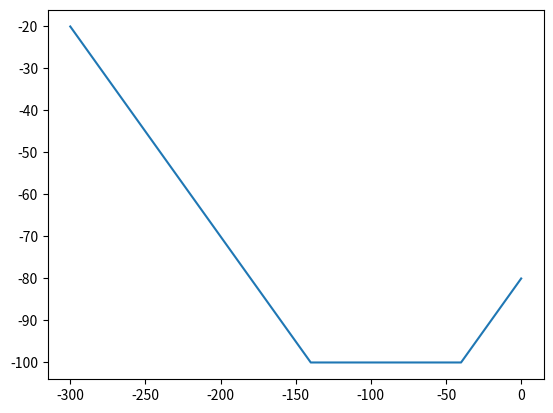

This chart was generated by the following Python code:
import matplotlib.pyplot as plt

ACC_FACTOR = 2
DEACC_FACTOR = 2

START_SPEED = -80
END_SPEED = -20
MAX_SPEED = 100

DEG = 300


def calc_max_speed(start_speed, end_speed, deg):
    max_speed = (deg + start_speed * ACC_FACTOR + end_speed *
                 DEACC_FACTOR) / (ACC_FACTOR + DEACC_FACTOR)
    print(f"Max speed: {max_speed}")
    return max_speed


def calc_deg_acc(start_speed, max_speed):
    return ACC_FACTOR * (max_speed - start_speed)


def calc_deg_deacc(max_speed, end_speed):
    return DEACC_FACTOR * (max_speed - end_speed)


def get_speed(start_speed, max_speed, deg_acc_end, deg_deacc_start, cur_deg):
    if abs(cur_deg) < abs(deg_acc_end):
        print("Beschleunigung")
        return cur_deg / ACC_FACTOR + start_speed
    elif abs(cur_deg) < abs(deg_deacc_start):
        print("ohne")
        return max_speed
    else:
        print("Entschleunigen")
        return -(cur_deg - deg_deacc_start) / DEACC_FACTOR + max_speed


def gen_curve(start_speed, end_speed, max_speed_limit, deg):
    if (start_speed > 0 == end_speed > 0):
        print("Start und End speed muss in die gleiche Richtung sein")
        return []
    # if (end_speed > max_speed_limit):
    #     print("End speed darf nicht größer als max_speed limit sein")
    #     return []
    deg = abs(deg)
    if start_speed < 0:
        deg = -deg
    max_speed = calc_max_speed(start_speed, end_speed, deg)
    if start_speed > 0:
        max_speed = min(max_speed, max_speed_limit)
    else:
        max_speed = max(max_speed, -max_speed_limit)
    deg_acc_end = calc_deg_acc(start_speed, max_speed)
    deg_deacc = calc_deg_deacc(max_speed, END_SPEED)
    deg_deacc_start = deg - deg_deacc
    print(deg_acc_end, deg_deacc_start)
    if (start_speed > 0):
        return [x for x in range(0, deg+1)], [get_speed(start_speed, max_speed, deg_acc_end, deg_deacc_start, x) for x in range(0, deg+1)]
    else:
        return [x for x in range(deg, 1)], [[get_speed(start_speed, max_speed, deg_acc_end, deg_deacc_start, x)] for x in range(deg, 1)]


data = gen_curve(START_SPEED, END_SPEED, MAX_SPEED, DEG)
print(data)
x, y = data
plt.plot(x, y)
plt.plot()
plt.show()
